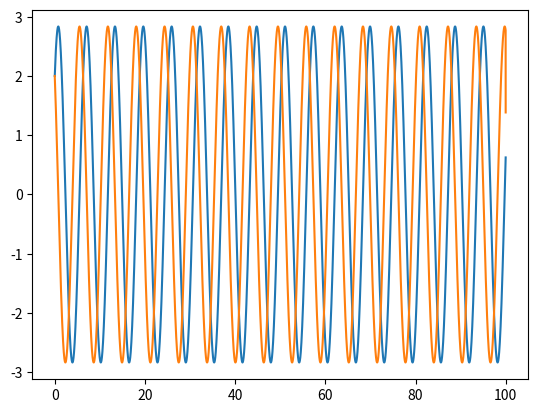

This chart was generated by the following Python code:
import matplotlib.pyplot as plt
# verlet : x(t + delta t) = 2x(t) - x(t- delta t) + a(t) delta t^2

delta_t = 0.01
x0 = 2
v0 = 2
steps = 10**4


def a(x):
    k = 10
    m = 10
    return - k * x / m


def verlet_method(steps, delta_t, x0, v0):

    x1 = x0 + v0 * delta_t
    delta_t2 = delta_t * delta_t

    xt_old = x0
    xt = x1

    position = [x0, x1]
    velocity = [v0]
    time = [delta_t, 2*delta_t]

    for i in range(2, steps - 2):
        x_next = 2 * xt - xt_old + a(xt) * delta_t2
        vt = (x_next - xt_old) / (2 * delta_t)

        position.append(x_next)
        time.append(i * delta_t)
        velocity.append(vt)
        xt_old = xt
        xt = x_next

    vt = (x_next - xt_old) / (2 * delta_t)
    velocity.append(vt)

    return {"x": position, "t": time, "v": velocity}


verlet = verlet_method(steps, delta_t, x0, v0)

plt.plot(verlet["t"], verlet["x"])
plt.plot(verlet["t"], verlet["v"])
plt.show()
